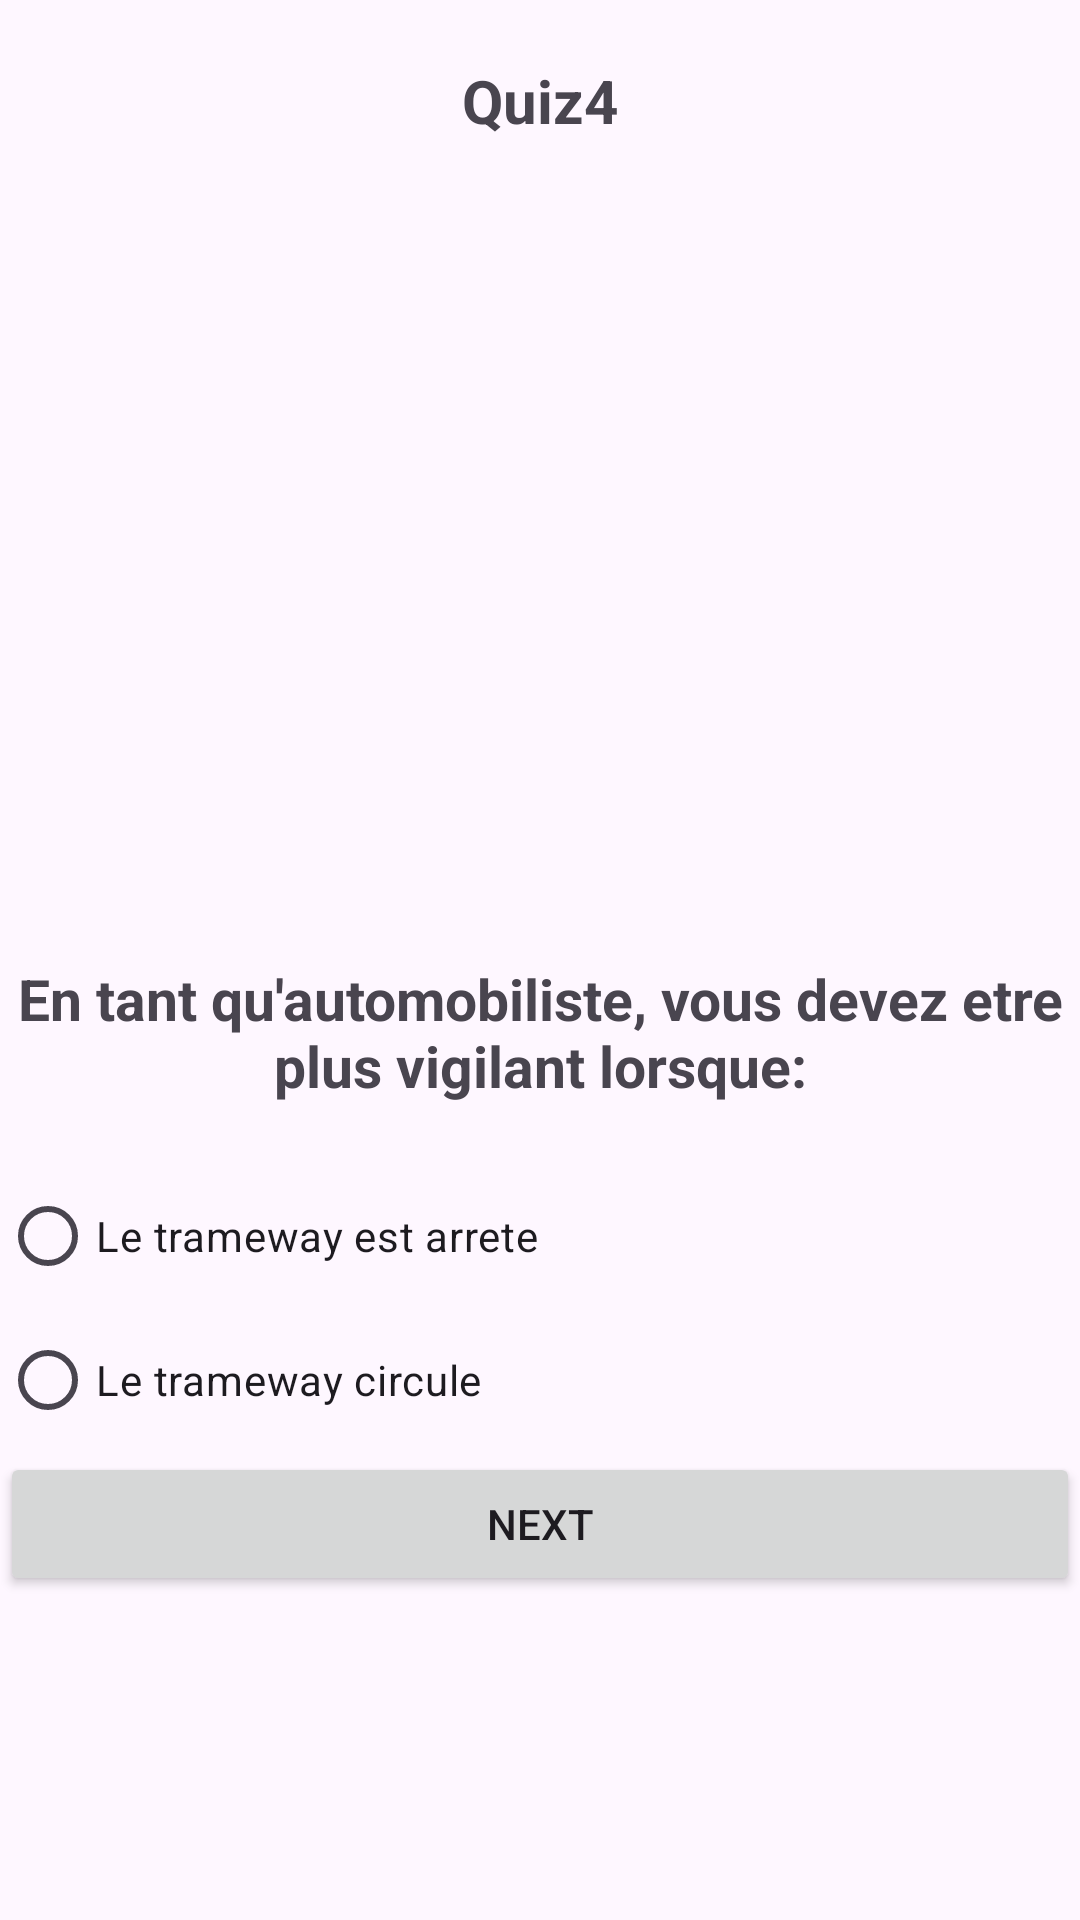

Android layout source for this screen:
<!-- AndroidManifest.xml: application theme Theme.Quizapp_filalibaba -->
<!-- res/layout/activity_quiz4.xml -->
<?xml version="1.0" encoding="utf-8"?>
<LinearLayout xmlns:android="http://schemas.android.com/apk/res/android"
    xmlns:app="http://schemas.android.com/apk/res-auto"
    xmlns:tools="http://schemas.android.com/tools"
    android:id="@+id/main"
    android:layout_width="match_parent"
    android:layout_height="match_parent"
    tools:context=".quiz4"
    android:orientation="vertical"
    android:layout_margin="20dp">
    <TextView
        android:layout_marginTop="20dp"
        android:layout_width="match_parent"
        android:layout_height="wrap_content"
        android:text="Quiz4"
        android:gravity="center"
        android:textSize="20dp"
        android:textStyle="bold"/>


    <ImageView
        android:layout_width="match_parent"
        android:layout_height="251dp"
        android:layout_marginBottom="2dp"
        android:src="@drawable/q4" />

    <TextView
        android:layout_width="match_parent"
        android:layout_height="wrap_content"
        android:layout_marginTop="20dp"
        android:layout_marginBottom="20dp"
        android:text="En tant qu'automobiliste, vous devez etre plus vigilant lorsque:"
        android:gravity="center"
        android:textSize="19dp"
        android:textStyle="bold"/>
    <RadioGroup
        android:id="@+id/rb"
        android:layout_width="match_parent"
        android:layout_height="wrap_content">
    <RadioButton
        android:layout_width="wrap_content"
        android:layout_height="wrap_content"
        android:text="Le trameway est arrete"/>
    <RadioButton
        android:layout_width="wrap_content"
        android:layout_height="wrap_content"
        android:text="Le trameway circule"/>


    </RadioGroup>

    <Button
        android:id="@+id/bNext"
        android:layout_width="match_parent"
        android:layout_height="wrap_content"
        android:text="Next" />

    <LinearLayout
        android:layout_width="wrap_content"
        android:layout_height="wrap_content"
        android:layout_gravity="center">

        <ImageView
            android:id="@+id/imageView2"
            android:layout_width="55dp"
            android:layout_height="34dp"
            android:layout_marginTop="40dp"
            android:gravity="center"
            app:srcCompat="@drawable/logoo"
            tools:layout_editor_absoluteX="105dp"
            tools:layout_editor_absoluteY="56dp" />
    </LinearLayout>

</LinearLayout>
<!-- resources referenced by this layout -->
<resources>
  <style name="Theme.Quizapp_filalibaba" parent="Base.Theme.Quizapp_filalibaba" />
  <style name="Base.Theme.Quizapp_filalibaba" parent="Theme.Material3.DayNight.NoActionBar">
          
          
      </style>
</resources>
